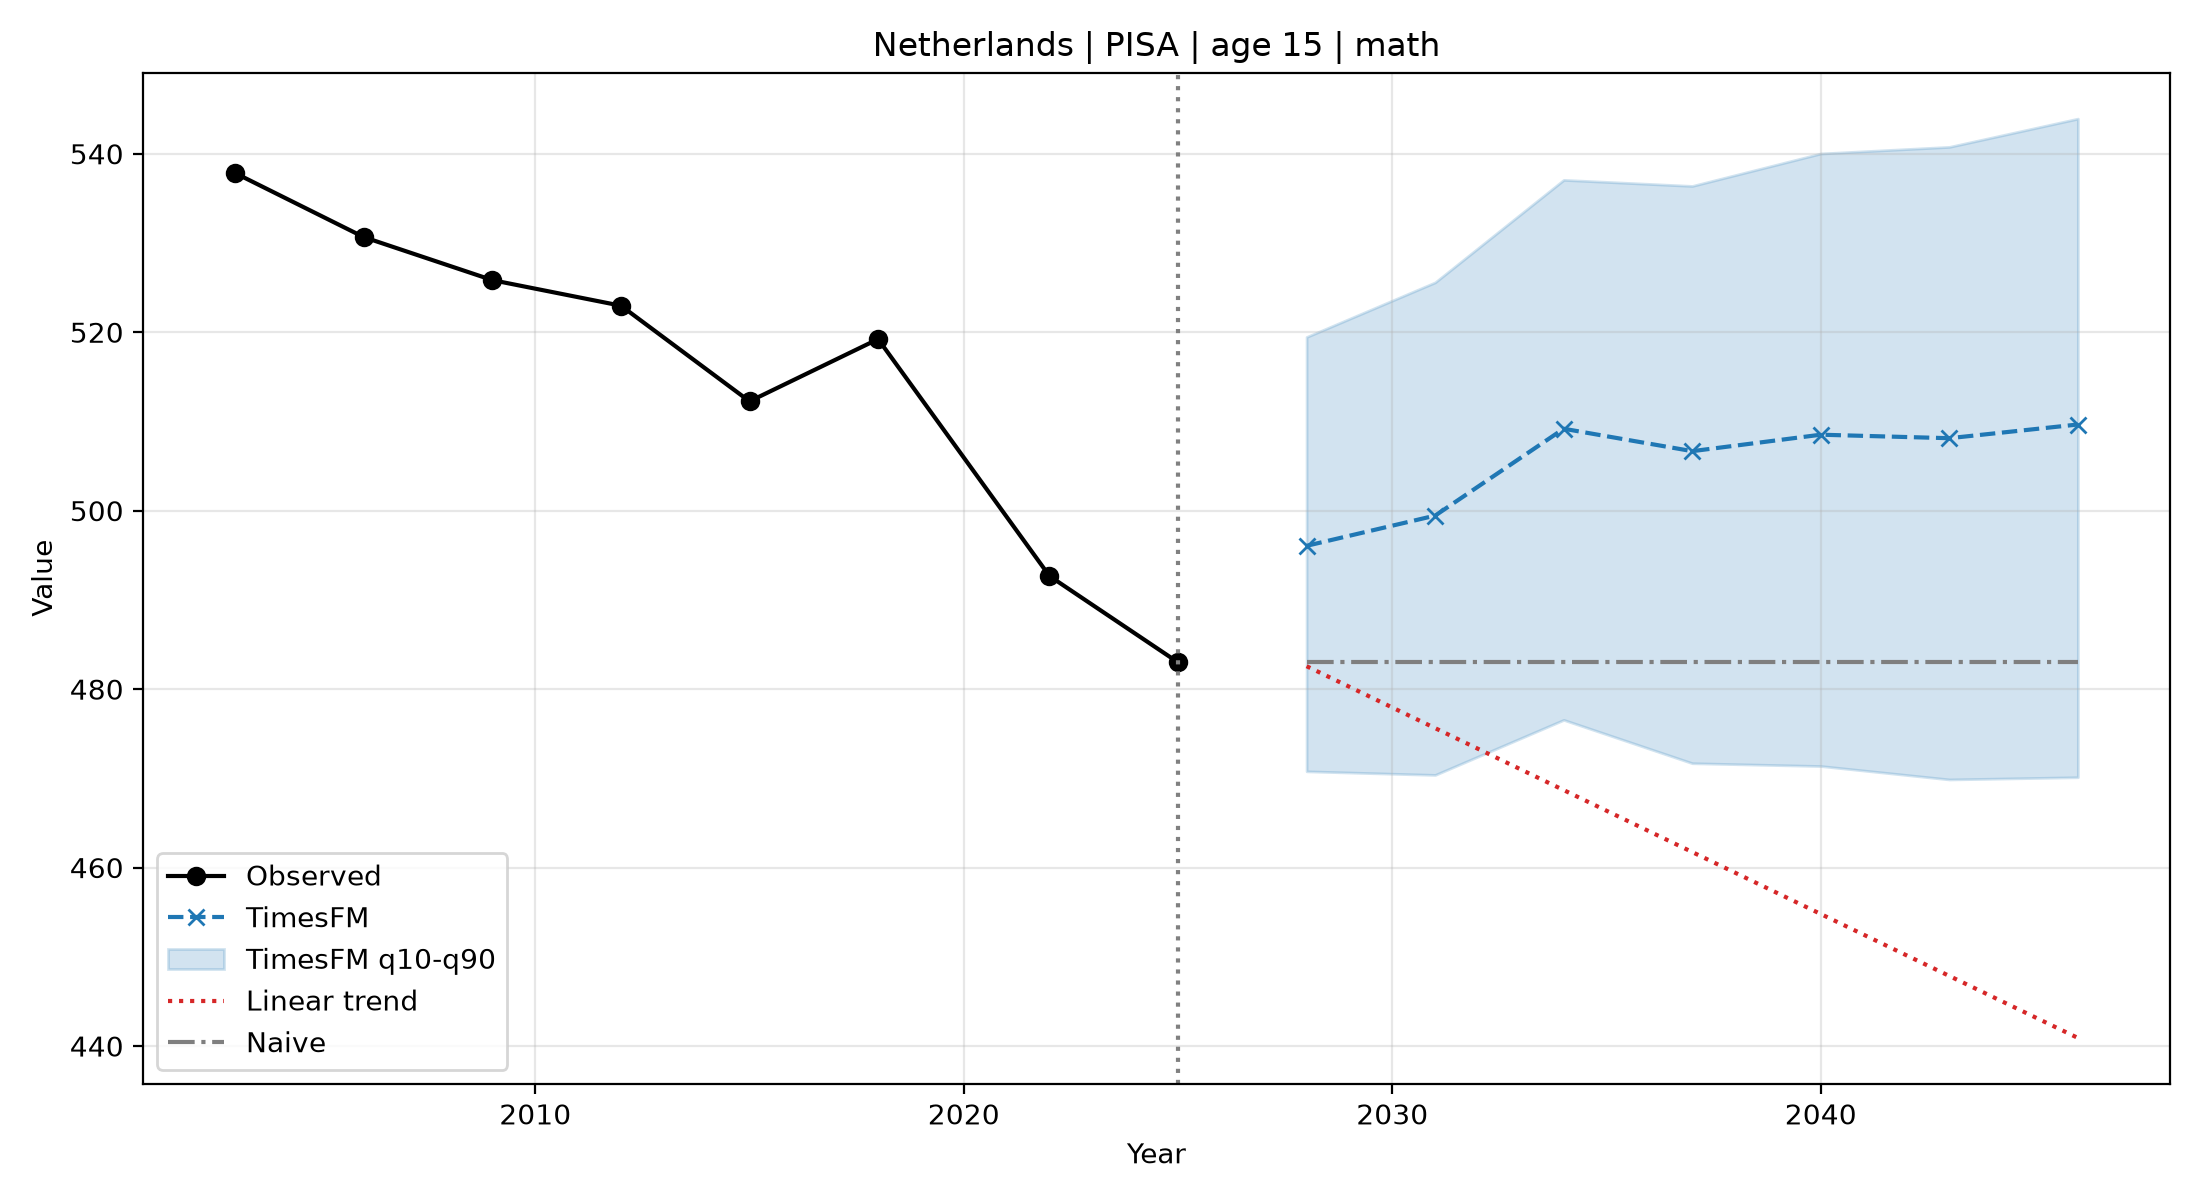

The data file committed next to this chart (first rows):
indicator, population, source, entity, step, year_label, timesfm, q10, q90, linear, naive
math, age 15, PISA, Netherlands, 1, 2028, 496.1, 470.8, 519.5, 482.6, 483.0
math, age 15, PISA, Netherlands, 2, 2031, 499.4, 470.4, 525.6, 475.6, 483.0
math, age 15, PISA, Netherlands, 3, 2034, 509.2, 476.6, 537.1, 468.7, 483.0
math, age 15, PISA, Netherlands, 4, 2037, 506.7, 471.7, 536.4, 461.7, 483.0
math, age 15, PISA, Netherlands, 5, 2040, 508.5, 471.4, 540, 454.8, 483.0
math, age 15, PISA, Netherlands, 6, 2043, 508.1, 469.9, 540.8, 447.9, 483.0
math, age 15, PISA, Netherlands, 7, 2046, 509.7, 470.1, 543.9, 440.9, 483.0
